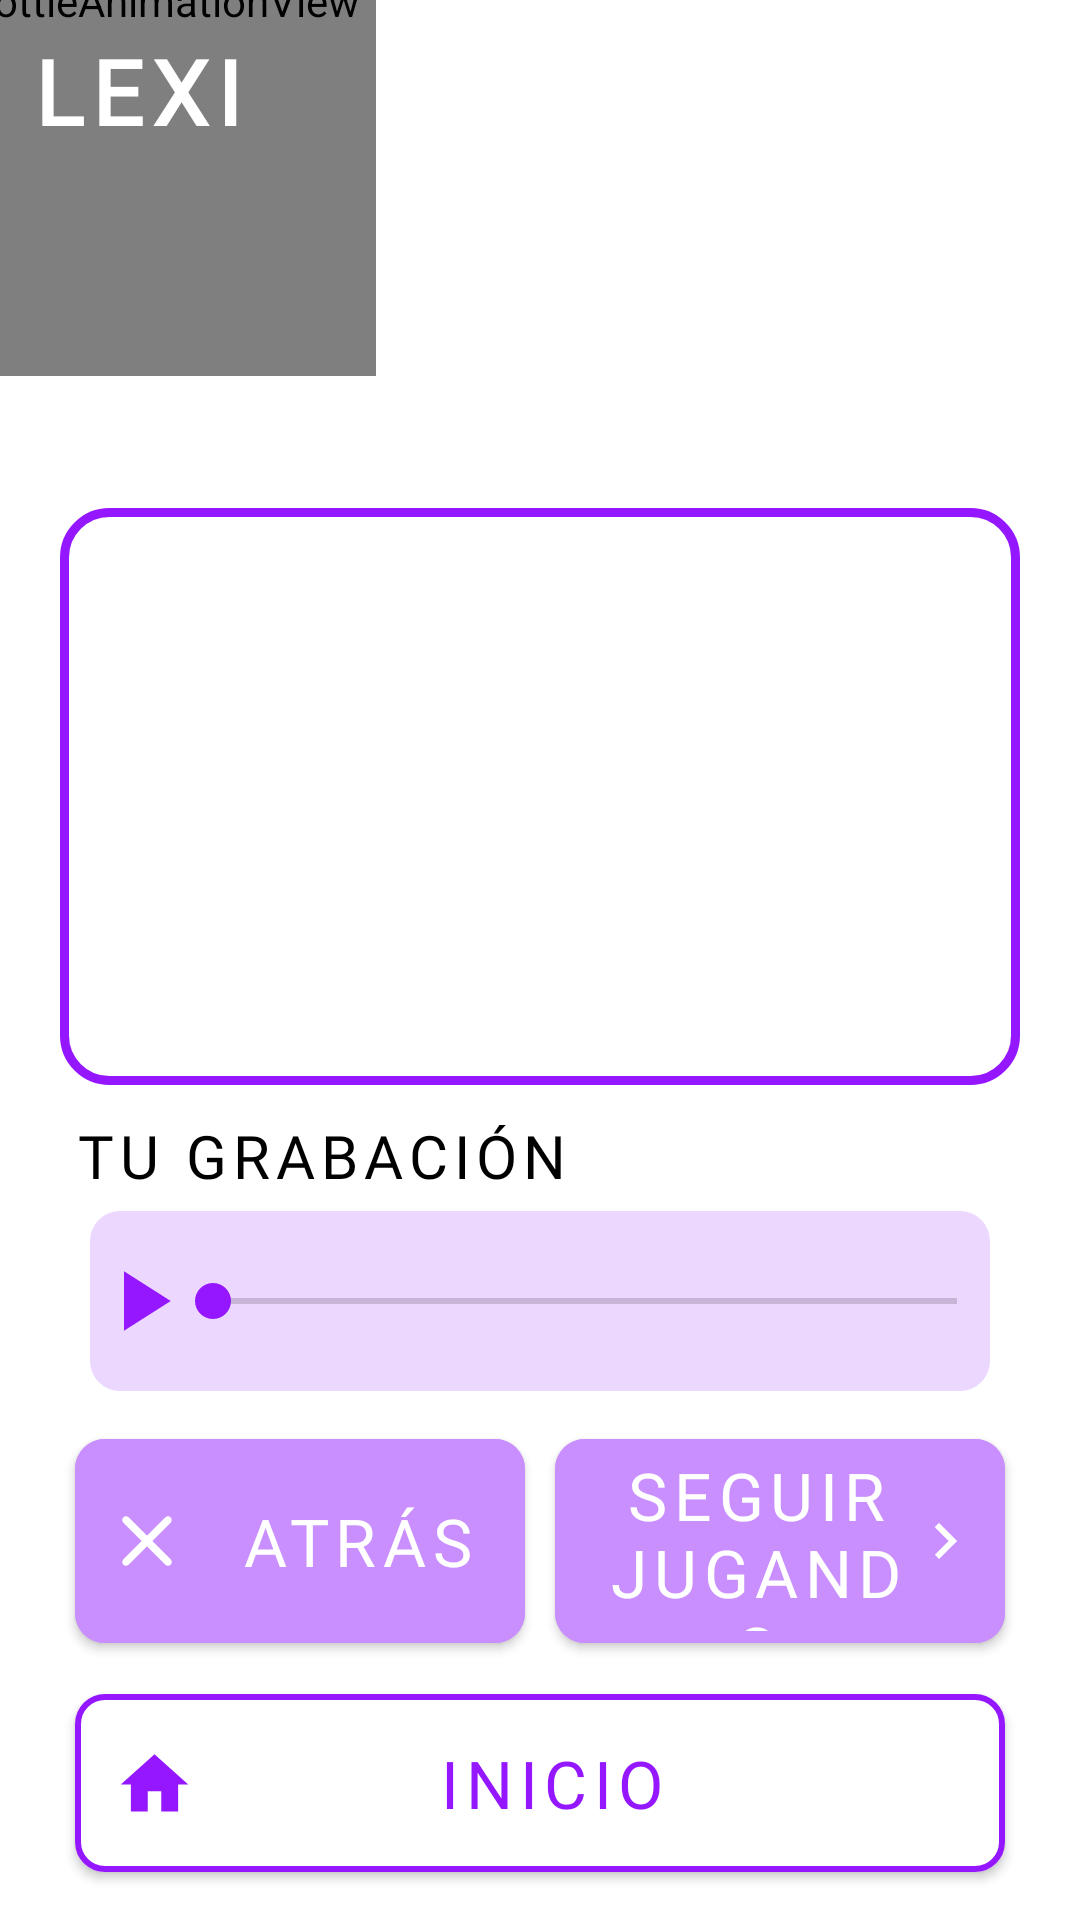

Write the Android layout XML for this screen, with the resource values it uses.
<!-- AndroidManifest.xml: application theme Theme.LexiApp -->
<!-- res/layout/activity_results_lets_read.xml -->
<?xml version="1.0" encoding="utf-8"?>
<androidx.constraintlayout.widget.ConstraintLayout xmlns:android="http://schemas.android.com/apk/res/android"
    xmlns:app="http://schemas.android.com/apk/res-auto"
    xmlns:tools="http://schemas.android.com/tools"
    android:layout_width="match_parent"
    android:layout_height="match_parent"
    tools:context=".ui.games.letsread.result.ResultActivity">

    <com.airbnb.lottie.LottieAnimationView
        android:id="@+id/ivMiniLogo"
        android:layout_width="250dp"
        android:layout_height="250dp"
        app:layout_constraintBottom_toTopOf="parent"
        app:layout_constraintEnd_toStartOf="parent"
        app:layout_constraintStart_toStartOf="parent"
        app:layout_constraintTop_toTopOf="parent"
        app:lottie_autoPlay="true"
        app:lottie_colorFilter="@color/purple"
        app:lottie_loop="true"
        app:lottie_rawRes="@raw/amoeba" />

    <TextView
        android:layout_width="wrap_content"
        android:layout_height="wrap_content"
        android:layout_marginStart="10dp"
        android:layout_marginTop="10dp"
        android:text="@string/logo"
        android:textColor="@color/white"
        app:layout_constraintStart_toStartOf="parent"
        app:layout_constraintTop_toTopOf="parent"
        android:textAppearance="@style/title"
        tools:textColor="@color/black"/>

    <TextView
        android:id="@+id/txtNameText"
        android:layout_width="wrap_content"
        android:layout_height="wrap_content"
        tools:text="TEXTO 1"
        app:layout_constraintTop_toBottomOf="@id/ivMiniLogo"
        app:layout_constraintStart_toStartOf="parent"
        app:layout_constraintEnd_toEndOf="parent"
        android:textAppearance="@style/title"/>

    <TextView
        android:id="@+id/textScrollView"
        android:layout_width="match_parent"
        android:layout_height="0dp"
        tools:text="TEXTOTEXTOTEXTOTEXTOTEXTOTEXTOTEXTOTEXTOTEXTOTEXTOTEXTOTEXTOTEXTOTEXTOTEXTOTEXTOTEXTOTEXTOTEXTOTEXTOTEXTOTEXTOTEXTOTEXTOTEXTOTEXTOTEXTOTEXTOTEXTOTEXTOTEXTOTEXTOTEXTOTEXTOTEXTOTEXTOTEXTOTEXTOTEXTOTEXTOTEXTOTEXTOTEXTOTEXTOTEXTOTEXTOTEXTOTEXTOTEXTOTEXTOTEXTOTEXTOTEXTOTEXTOTEXTOTEXTOTEXTOTEXTOTEXTOTEXTOTEXTOTEXTOTEXTOTEXTOTEXTOTEXTOTEXTOTEXTOTEXTOTEXTOTEXTOTEXTOTEXTOTEXTOTEXTOTEXTOTEXTOTEXTOTEXTOTEXTOTEXTOTEXTOTEXTOTEXTOTEXTOTEXTOTEXTOTEXTOTEXTOTEXTOTEXTOTEXTOTEXTOTEXTOTEXTOTEXTOTEXTOTEXTOTEXTOTEXTOTEXTOTEXTOTEXTOTEXTOTEXTOTEXTOTEXTOTEXTO"
        android:layout_marginTop="4dp"
        android:background="@drawable/btn_home_games"
        android:padding="15dp"
        android:layout_marginStart="20dp"
        android:layout_marginEnd="20dp"
        android:layout_marginBottom="5dp"
        app:layout_constraintBottom_toTopOf="@+id/listenMyRecording"
        app:layout_constraintTop_toBottomOf="@id/txtNameText"
        app:layout_constraintStart_toStartOf="parent"
        app:layout_constraintEnd_toEndOf="parent"
        android:maxLines="100"
        android:scrollbars="vertical"
        android:textAppearance="@style/textToRead"/>

    <TextView
        android:id="@+id/listenMyRecording"
        android:layout_width="0dp"
        android:layout_height="wrap_content"
        android:text="@string/your_recording"
        app:cornerRadius="10dp"
        app:layout_constraintBottom_toTopOf="@id/clAudioText"
        app:layout_constraintTop_toBottomOf="@id/textScrollView"
        app:layout_constraintStart_toStartOf="@id/textScrollView"
        app:layout_constraintEnd_toEndOf="@id/textScrollView"
        android:textAppearance="@style/textMaterialButton"
        app:iconSize="30dp"
        android:layout_margin="5dp"
        android:textSize="20sp"/>

    <androidx.constraintlayout.widget.ConstraintLayout
        android:id="@+id/clAudioText"
        android:layout_width="match_parent"
        android:layout_height="60dp"
        app:layout_constraintStart_toStartOf="parent"
        app:layout_constraintEnd_toEndOf="parent"
        app:layout_constraintBottom_toTopOf="@id/goBackBtn"
        app:layout_constraintTop_toBottomOf="@id/listenMyRecording"
        tools:visibility="visible">

        <View
            android:id="@+id/vTextToReadAudioBackground"
            android:layout_width="match_parent"
            android:layout_height="60dp"
            android:background="@drawable/btn_objectives_shape"
            app:layout_constraintStart_toStartOf="parent"
            app:layout_constraintEnd_toEndOf="parent"
            app:layout_constraintTop_toTopOf="parent"
            android:alpha="0.35"
            android:layout_marginHorizontal="30dp" />


        <ImageButton
            android:id="@+id/ibPlayAudioText"
            android:layout_width="34dp"
            android:layout_height="34dp"
            app:layout_constraintStart_toStartOf="@id/vTextToReadAudioBackground"
            android:src="@drawable/ic_play"
            android:backgroundTint="@color/transparent"
            app:layout_constraintTop_toTopOf="@id/vTextToReadAudioBackground"
            app:layout_constraintBottom_toBottomOf="@id/vTextToReadAudioBackground" />

        <SeekBar
            android:id="@+id/seekBarAudioText"
            android:layout_width="280dp"
            android:layout_height="wrap_content"
            app:layout_constraintEnd_toStartOf="@id/tvAudioTextDuration"
            app:layout_constraintTop_toTopOf="@id/ibPlayAudioText"
            app:layout_constraintBottom_toBottomOf="@id/ibPlayAudioText"
            android:progress="0"
            tools:progress="70"
            android:thumbTint="@color/purple"
            android:progressTint="@color/purple"
            app:layout_constraintStart_toEndOf="@id/ibPlayAudioText"/>

        <TextView
            android:id="@+id/tvAudioTextDuration"
            android:layout_width="wrap_content"
            android:layout_height="wrap_content"
            app:layout_constraintEnd_toEndOf="@id/vTextToReadAudioBackground"
            app:layout_constraintTop_toTopOf="@id/ibPlayAudioText"
            tools:text="1:25"
            app:layout_constraintBottom_toBottomOf="@id/ibPlayAudioText"
            android:layout_marginEnd="4dp"
            android:textAppearance="@style/audioDuration"/>

    </androidx.constraintlayout.widget.ConstraintLayout>

    <com.google.android.material.button.MaterialButton
        android:id="@+id/btnNextText"
        android:layout_width="0dp"
        android:layout_height="80dp"
        android:backgroundTint="@color/light_purple"
        android:text="@string/keep_playing"
        app:icon="@drawable/ic_end_arrow"
        app:cornerRadius="10dp"
        android:textAppearance="@style/textMaterialButton"
        android:layout_marginStart="5dp"
        android:layout_marginBottom="5dp"
        android:layout_marginTop="10dp"
        app:iconGravity="end"
        app:layout_constraintStart_toEndOf="@id/goBackBtn"
        app:layout_constraintTop_toBottomOf="@id/clAudioText"
        app:layout_constraintBottom_toTopOf="@id/homeBtn"
        app:layout_constraintEnd_toEndOf="@id/listenMyRecording"/>

    <com.google.android.material.button.MaterialButton
        android:id="@+id/goBackBtn"
        android:layout_width="0dp"
        android:layout_height="80dp"
        android:backgroundTint="@color/light_purple"
        android:text="@string/go_back"
        app:icon="@drawable/ic_close"
        app:iconPadding="20dp"
        app:cornerRadius="10dp"
        android:layout_marginTop="10dp"
        android:layout_marginEnd="5dp"
        android:textAppearance="@style/textMaterialButton"
        android:layout_marginBottom="5dp"
        app:layout_constraintStart_toStartOf="@id/listenMyRecording"
        app:layout_constraintTop_toBottomOf="@id/clAudioText"
        app:layout_constraintBottom_toTopOf="@id/homeBtn"
        app:layout_constraintEnd_toStartOf="@id/btnNextText"
        android:padding="15dp"/>

    <com.google.android.material.button.MaterialButton
        android:id="@+id/homeBtn"
        android:layout_width="0dp"
        android:layout_height="wrap_content"
        app:layout_constraintStart_toStartOf="@id/listenMyRecording"
        app:layout_constraintTop_toBottomOf="@id/goBackBtn"
        app:layout_constraintBottom_toBottomOf="parent"
        app:layout_constraintEnd_toEndOf="@id/listenMyRecording"
        android:backgroundTint="@color/white"
        android:text="@string/home_screen"
        android:textColor="@color/purple"
        app:icon="@drawable/ic_home"
        app:strokeColor="@color/purple"
        app:strokeWidth="2dp"
        app:iconPadding="-15dp"
        app:iconTint="@color/purple"
        android:padding="15dp"
        app:cornerRadius="10dp"
        android:textAppearance="@style/textMaterialButton"
        android:layout_marginBottom="10dp"/>

</androidx.constraintlayout.widget.ConstraintLayout>
<!-- resources referenced by this layout -->
<resources>
  <color name="black">#FF000000</color>
  <color name="light_purple">#C98FFF</color>
  <color name="purple">#9417FF</color>
  <color name="transparent">#00000000</color>
  <color name="white">#FFFFFFFF</color>
  <!-- drawable btn_home_games (drawable) -->
  <shape
      xmlns:android="http://schemas.android.com/apk/res/android"
      android:shape="rectangle" >
      <corners
          android:radius="15dp"/>
  
      <solid
          android:color="@android:color/white" />
  
      <stroke
          android:width="3dip"
          android:color="@color/purple"/>
  </shape>
  <!-- drawable btn_objectives_shape (drawable) -->
  <?xml version="1.0" encoding="utf-8"?>
  <shape xmlns:android="http://schemas.android.com/apk/res/android"
      android:shape="rectangle">
      <corners android:radius="10dp"/>
      <solid android:color="@color/light_purple"/>
  </shape>
  <!-- drawable ic_end_arrow (drawable) -->
  <vector xmlns:android="http://schemas.android.com/apk/res/android"
      android:width="8dp"
      android:height="12dp"
      android:viewportWidth="8"
      android:viewportHeight="12">
    <path
        android:pathData="M0.59,10.58L5.17,6L0.59,1.41L2,0L8,6L2,12L0.59,10.58Z"
        android:fillColor="#ffffff"/>
  </vector>
  <!-- drawable ic_home (drawable) -->
  <vector xmlns:android="http://schemas.android.com/apk/res/android"
      android:width="23dp"
      android:height="20dp"
      android:viewportWidth="23"
      android:viewportHeight="20">
    <path
        android:pathData="M9.25,19.5V12.75H13.75V19.5H19.375V10.5H22.75L11.5,0.375L0.25,10.5H3.625V19.5H9.25Z"
        android:fillColor="#9417FF"/>
  </vector>
  <!-- drawable ic_play (drawable) -->
  <vector android:height="34dp" android:tint="@color/purple"
      android:viewportHeight="24" android:viewportWidth="24"
      android:width="34dp" xmlns:android="http://schemas.android.com/apk/res/android">
      <path android:fillColor="@android:color/white" android:pathData="M8,5v14l11,-7z"/>
  </vector>
  <string name="go_back">ATRÁS</string>
  <string name="home_screen">INICIO</string>
  <string name="keep_playing">SEGUIR JUGANDO</string>
  <string name="logo">LEXI</string>
  <string name="your_recording">TU GRABACIÓN</string>
  <style name="audioDuration">
          <item name="android:textSize">16sp</item>
          <item name="android:textColor">@color/black</item>
          <item name="android:fontFamily">@font/chau_philomene_one_regular</item>
      </style>
  <style name="textMaterialButton">
          <item name="android:textSize">22sp</item>
          <item name="android:fontFamily">@font/chau_philomene_one_regular</item>
          <item name="android:letterSpacing">0.1</item>
      </style>
  <style name="textToRead">
          <item name="android:textSize">20sp</item>
          <item name="android:textColor">@color/black</item>
          <item name="fontFamily">@font/chau_philomene_one_regular</item>
          <item name="android:letterSpacing">0.1</item>
      </style>
  <style name="title">
          <item name="android:textSize">30sp</item>
          <item name="android:textColor">@color/black</item>
          <item name="android:fontFamily">@font/chau_philomene_one_regular</item>
          <item name="android:letterSpacing">0.1</item>
          <item name="android:textStyle">bold</item>
      </style>
  <style name="Theme.LexiApp" parent="Base.Theme.LexiApp">
          <item name="colorControlActivated">@color/purple</item>
      </style>
  <style name="Base.Theme.LexiApp" parent="Theme.MaterialComponents.Light.NoActionBar">
          
          
          <item name="android:colorBackground">@color/white</item>
          
          <item name="android:colorPrimaryDark">@color/light_purple</item>
      </style>
</resources>
